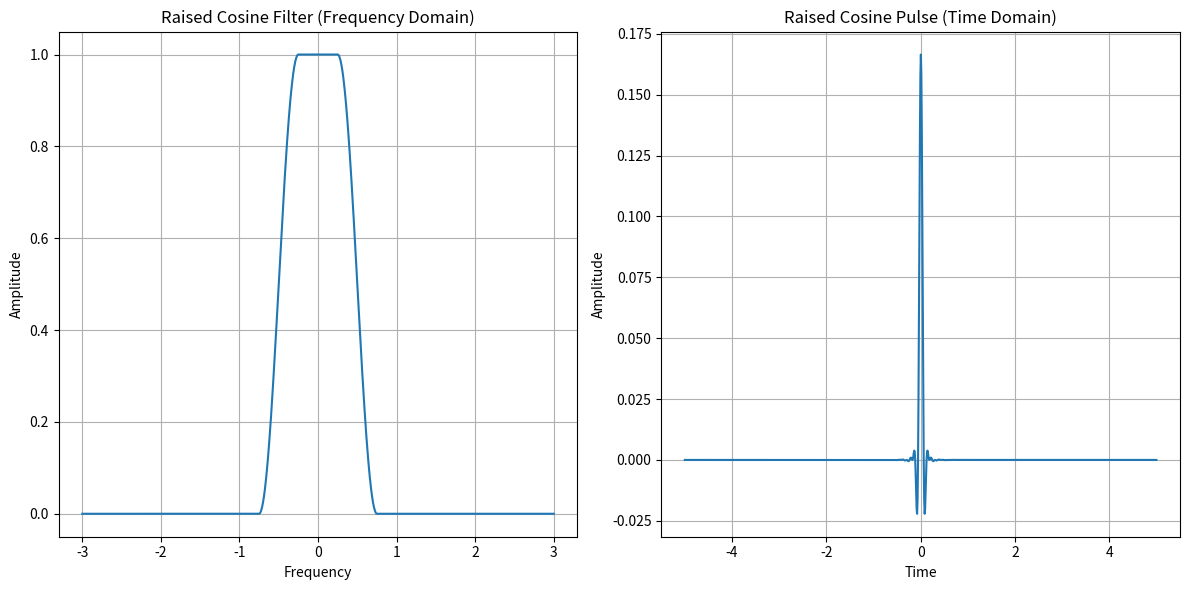

Recreate this plot in Python.
import numpy as np
import matplotlib.pyplot as plt
from scipy.fft import fftshift, fft, ifft

# Define parameters
alpha = 0.5  # Roll-off factor
B = 1  # Bandwidth
T = 1 / B  # Symbol period
f = np.linspace(-3, 3, 1000)  # Frequency range for plotting

# Frequency domain response of the raised cosine filter
def raised_cosine(f, B, alpha):
    H = np.zeros_like(f)
    for i, freq in enumerate(f):
        abs_freq = abs(freq)
        if abs_freq <= B * (1 - alpha) / 2:
            H[i] = 1
        elif B * (1 - alpha) / 2 < abs_freq <= B * (1 + alpha) / 2:
            H[i] = 0.5 * (1 + np.cos(np.pi * (abs_freq - B * (1 - alpha) / 2) / (alpha * B)))
    return H

H_f = raised_cosine(f, B, alpha)

# Time domain response via Inverse FFT (iFFT)
time_pulse = np.fft.ifftshift(ifft(fftshift(H_f)))
t = np.linspace(-5, 5, len(time_pulse))

# Plot Frequency and Time Domain
plt.figure(figsize=(12, 6))

# Frequency Domain (Raised Cosine Filter)
plt.subplot(1, 2, 1)
plt.plot(f, H_f)
plt.title("Raised Cosine Filter (Frequency Domain)")
plt.xlabel("Frequency")
plt.ylabel("Amplitude")
plt.grid(True)

# Time Domain (Raised Cosine Pulse)
plt.subplot(1, 2, 2)
plt.plot(t, np.real(time_pulse))
plt.title("Raised Cosine Pulse (Time Domain)")
plt.xlabel("Time")
plt.ylabel("Amplitude")
plt.grid(True)

plt.tight_layout()
plt.show()
